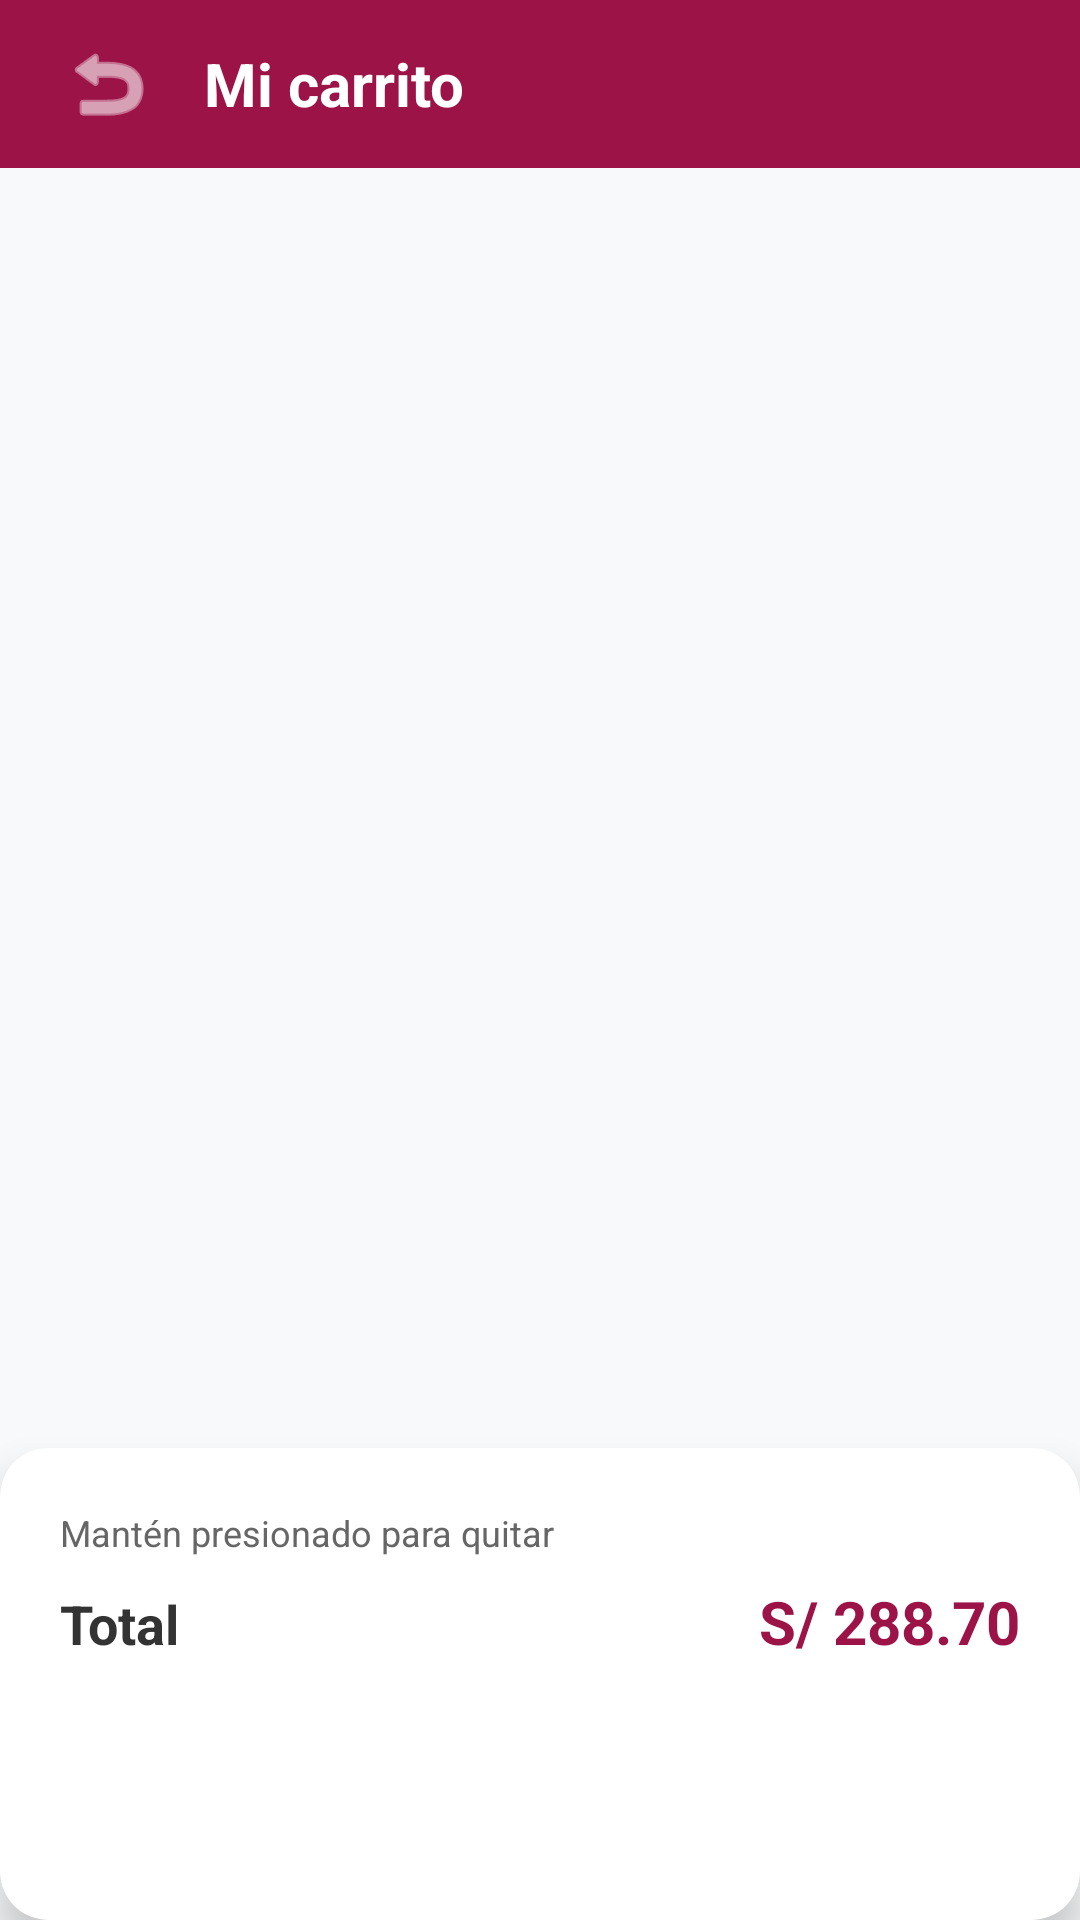

This screen was rendered from an Android layout file. Write that file and the resources it references.
<!-- AndroidManifest.xml: application theme Theme.ModaApp -->
<!-- res/layout/activity_cart.xml -->
<?xml version="1.0" encoding="utf-8"?>
<androidx.constraintlayout.widget.ConstraintLayout xmlns:android="http://schemas.android.com/apk/res/android"
    android:fitsSystemWindows="true"
    xmlns:app="http://schemas.android.com/apk/res-auto"
    xmlns:tools="http://schemas.android.com/tools"
    android:layout_width="match_parent"
    android:layout_height="match_parent"
    android:background="@color/background_light"
    tools:context=".CartActivity">

    
    <androidx.appcompat.widget.Toolbar
        android:id="@+id/toolbarCart"
        android:layout_width="0dp"
        android:layout_height="56dp"
        android:background="@color/primary"
        app:layout_constraintEnd_toEndOf="parent"
        app:layout_constraintStart_toStartOf="parent"
        app:layout_constraintTop_toTopOf="parent">

        <LinearLayout
            android:layout_width="match_parent"
            android:layout_height="match_parent"
            android:gravity="center_vertical"
            android:orientation="horizontal">

            <ImageButton
                android:id="@+id/btnBack"
                android:layout_width="40dp"
                android:layout_height="40dp"
                android:background="?attr/selectableItemBackgroundBorderless"
                android:src="@android:drawable/ic_menu_revert"
                app:tint="@color/white"
                tools:ignore="ContentDescription" />

            <TextView
                android:layout_width="wrap_content"
                android:layout_height="wrap_content"
                android:layout_marginStart="12dp"
                android:text="Mi carrito"
                android:textColor="@color/white"
                android:textSize="20sp"
                android:textStyle="bold" />
        </LinearLayout>
    </androidx.appcompat.widget.Toolbar>

    
    <androidx.recyclerview.widget.RecyclerView
        android:id="@+id/rvCartItems"
        android:layout_width="0dp"
        android:layout_height="0dp"
        android:clipToPadding="false"
        android:padding="16dp"
        app:layout_constraintBottom_toTopOf="@id/cardCheckout"
        app:layout_constraintEnd_toEndOf="parent"
        app:layout_constraintStart_toStartOf="parent"
        app:layout_constraintTop_toBottomOf="@id/toolbarCart"
        tools:listitem="@layout/item_cart" />

    
    <androidx.cardview.widget.CardView
        android:id="@+id/cardCheckout"
        android:layout_width="0dp"
        android:layout_height="wrap_content"
        app:cardBackgroundColor="@color/surface"
        app:cardCornerRadius="16dp"
        app:cardElevation="8dp"
        app:layout_constraintBottom_toBottomOf="parent"
        app:layout_constraintEnd_toEndOf="parent"
        app:layout_constraintStart_toStartOf="parent">

        <LinearLayout
            android:layout_width="match_parent"
            android:layout_height="wrap_content"
            android:orientation="vertical"
            android:padding="20dp">

            <TextView
                android:layout_width="wrap_content"
                android:layout_height="wrap_content"
                android:text="Mantén presionado para quitar"
                android:textColor="@color/text_secondary"
                android:textSize="12sp" />

            <LinearLayout
                android:layout_width="match_parent"
                android:layout_height="wrap_content"
                android:layout_marginTop="8dp"
                android:orientation="horizontal">

                <TextView
                    android:layout_width="0dp"
                    android:layout_height="wrap_content"
                    android:layout_weight="1"
                    android:text="Total"
                    android:textColor="@color/text_primary"
                    android:textSize="18sp"
                    android:textStyle="bold" />

                <TextView
                    android:id="@+id/tvTotalPrice"
                    android:layout_width="wrap_content"
                    android:layout_height="wrap_content"
                    android:text="S/ 288.70"
                    android:textColor="@color/primary"
                    android:textSize="20sp"
                    android:textStyle="bold" />
            </LinearLayout>

            <Button
                android:id="@+id/btnCheckout"
                android:layout_width="match_parent"
                android:layout_height="50dp"
                android:layout_marginTop="16dp"
                android:background="@drawable/bg_button_primary"
                android:text="Hacer pedido"
                android:textAllCaps="false"
                android:textColor="@color/white"
                android:textSize="16sp"
                android:textStyle="bold"
                app:backgroundTint="@null" />
        </LinearLayout>
    </androidx.cardview.widget.CardView>

</androidx.constraintlayout.widget.ConstraintLayout>
<!-- res/layout/item_cart.xml (included above) -->
<?xml version="1.0" encoding="utf-8"?>
<androidx.cardview.widget.CardView xmlns:android="http://schemas.android.com/apk/res/android"
    xmlns:app="http://schemas.android.com/apk/res-auto"
    xmlns:tools="http://schemas.android.com/tools"
    android:layout_width="match_parent"
    android:layout_height="wrap_content"
    android:layout_marginVertical="6dp"
    app:cardBackgroundColor="@color/surface"
    app:cardCornerRadius="10dp"
    app:cardElevation="1dp">

    <androidx.constraintlayout.widget.ConstraintLayout
        android:layout_width="match_parent"
        android:layout_height="wrap_content"
        android:padding="12dp">

        <FrameLayout
            android:id="@+id/flCartItemImage"
            android:layout_width="48dp"
            android:layout_height="48dp"
            android:background="@drawable/bg_card"
            app:layout_constraintBottom_toBottomOf="parent"
            app:layout_constraintStart_toStartOf="parent"
            app:layout_constraintTop_toTopOf="parent">

            <ImageView
                android:layout_width="24dp"
                android:layout_height="24dp"
                android:layout_gravity="center"
                android:src="@android:drawable/ic_menu_gallery"
                app:tint="@color/primary"
                tools:ignore="ContentDescription" />
        </FrameLayout>

        <TextView
            android:id="@+id/tvCartItemName"
            android:layout_width="0dp"
            android:layout_height="wrap_content"
            android:layout_marginStart="12dp"
            android:layout_marginEnd="8dp"
            android:text="Polo oversize - M"
            android:textColor="@color/text_primary"
            android:textSize="14sp"
            android:textStyle="bold"
            app:layout_constraintEnd_toStartOf="@id/tvCartItemPrice"
            app:layout_constraintStart_toEndOf="@id/flCartItemImage"
            app:layout_constraintTop_toTopOf="@id/flCartItemImage" />

        <TextView
            android:id="@+id/tvCartItemDetails"
            android:layout_width="0dp"
            android:layout_height="wrap_content"
            android:layout_marginStart="12dp"
            android:layout_marginTop="2dp"
            android:layout_marginEnd="8dp"
            android:text="Azul - 2 x S/ 39.90"
            android:textColor="@color/text_secondary"
            android:textSize="12sp"
            app:layout_constraintBottom_toBottomOf="@id/flCartItemImage"
            app:layout_constraintEnd_toStartOf="@id/tvCartItemPrice"
            app:layout_constraintStart_toEndOf="@id/flCartItemImage"
            app:layout_constraintTop_toBottomOf="@id/tvCartItemName" />

        <TextView
            android:id="@+id/tvCartItemPrice"
            android:layout_width="wrap_content"
            android:layout_height="wrap_content"
            android:text="S/ 79.80"
            android:textColor="@color/primary"
            android:textSize="14sp"
            android:textStyle="bold"
            app:layout_constraintBottom_toBottomOf="parent"
            app:layout_constraintEnd_toEndOf="parent"
            app:layout_constraintTop_toTopOf="parent" />

    </androidx.constraintlayout.widget.ConstraintLayout>
</androidx.cardview.widget.CardView>
<!-- resources referenced by this layout -->
<resources>
  <color name="background_light">#F8F9FA</color>
  <color name="primary">#9C1347</color>
  <color name="surface">#FFFFFF</color>
  <color name="text_primary">#333333</color>
  <color name="text_secondary">#666666</color>
  <color name="white">#FFFFFFFF</color>
  <!-- drawable bg_card (drawable) -->
  <?xml version="1.0" encoding="utf-8"?>
  <shape xmlns:android="http://schemas.android.com/apk/res/android"
      android:shape="rectangle">
      <solid android:color="@color/surface" />
      <stroke android:width="1dp" android:color="@color/input_stroke" />
      <corners android:radius="12dp" />
  </shape>
  <style name="Theme.ModaApp" parent="Base.Theme.ModaApp" />
  <color name="input_stroke">#CCCCCC</color>
  <style name="Base.Theme.ModaApp" parent="Theme.Material3.DayNight.NoActionBar">
          
          <item name="colorPrimary">@color/primary</item>
          <item name="colorSecondary">@color/accent</item>
          <item name="android:windowBackground">@color/background_light</item>
      </style>
  <color name="accent">#9C1347</color>
</resources>
